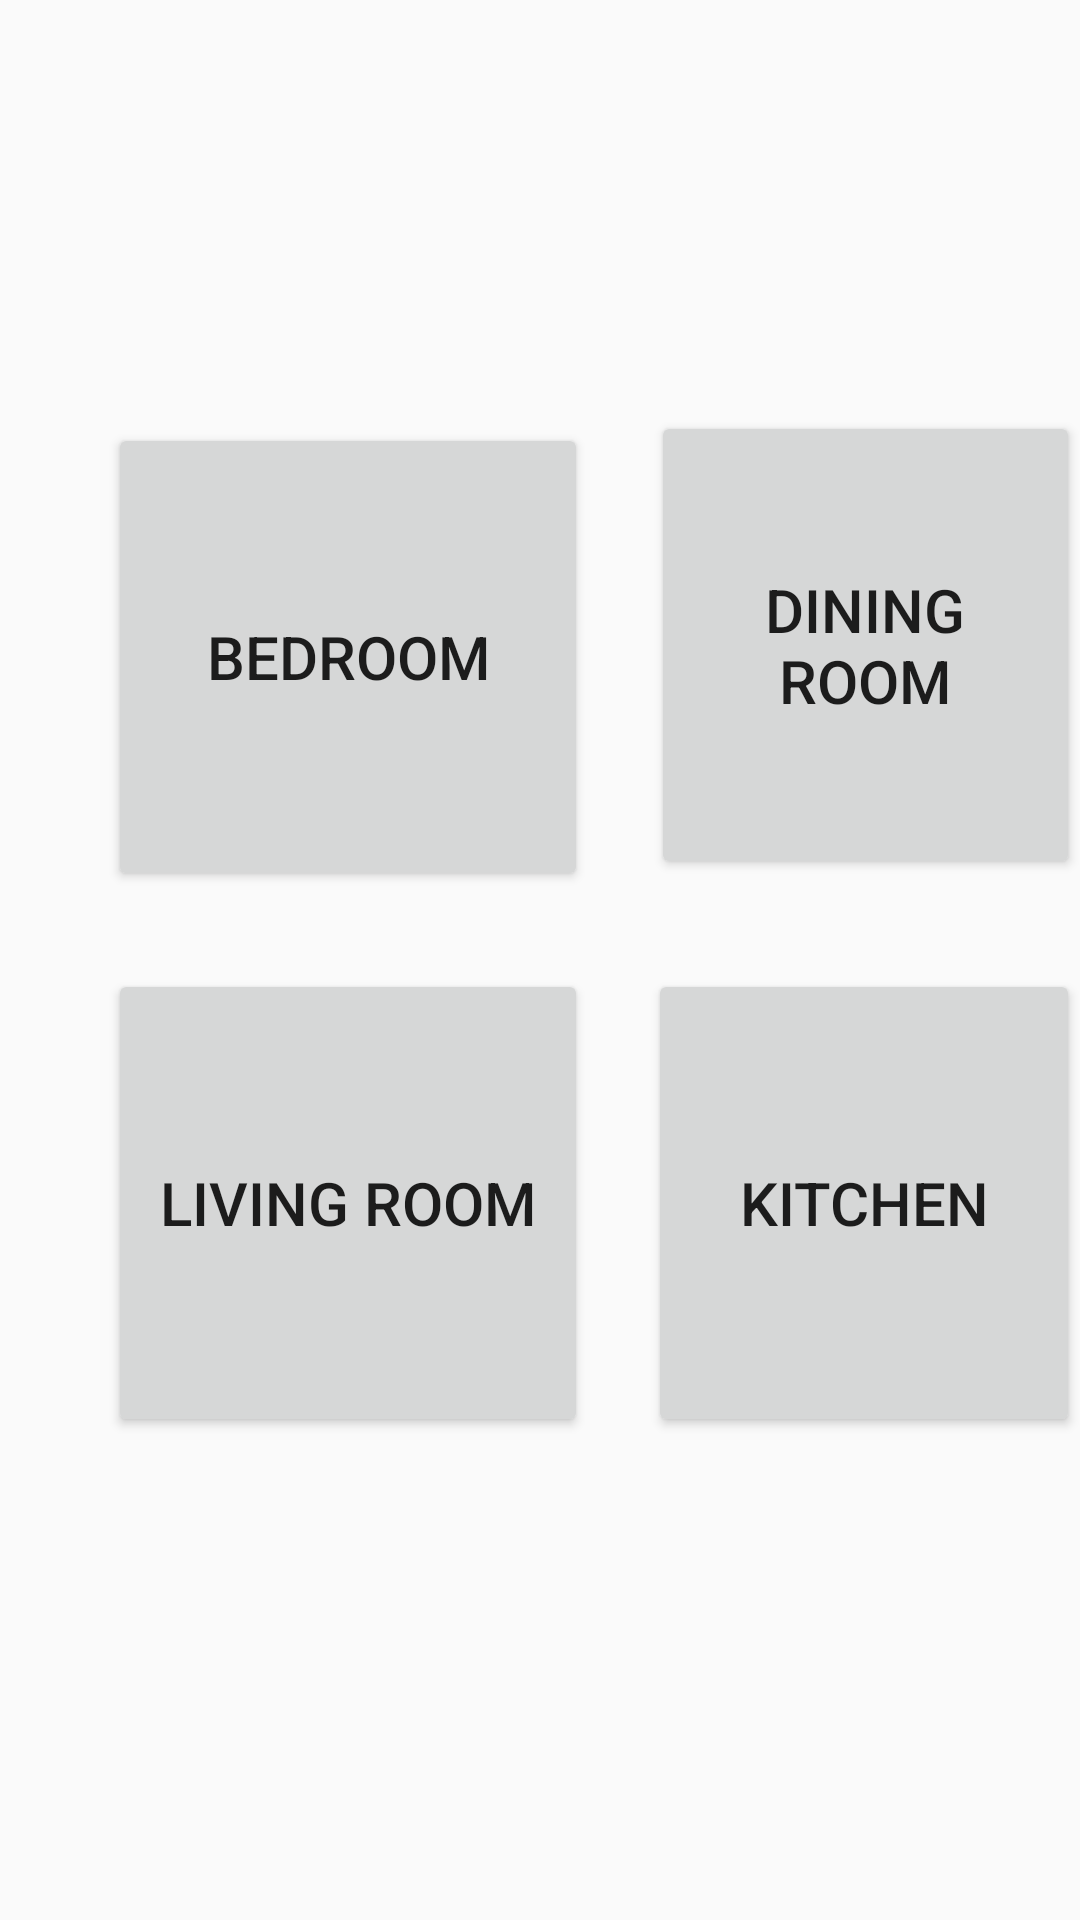

Produce the Android XML layout that renders to this screen, including the resource entries it uses.
<!-- AndroidManifest.xml: application theme AppTheme -->
<!-- res/layout/activity_catagory.xml -->
<?xml version="1.0" encoding="utf-8"?>
<RelativeLayout xmlns:android="http://schemas.android.com/apk/res/android"
    xmlns:app="http://schemas.android.com/apk/res-auto"
    xmlns:tools="http://schemas.android.com/tools"
    android:layout_width="match_parent"
    android:layout_height="match_parent"
    tools:context=".Catagory">

    <Button
        android:id="@+id/but3"
        android:layout_width="160dp"
        android:layout_height="156dp"
        android:text="Kitchen"
        android:textSize="20sp"
        android:layout_alignParentStart="true"
        android:layout_alignParentTop="true"
        android:layout_marginStart="216dp"
        android:layout_marginTop="323dp" />

    <Button
        android:id="@+id/but2"
        android:layout_width="160dp"
        android:layout_height="156dp"
        android:text="Living Room"
        android:onClick="gotoDrawingDecor"
        android:textSize="20sp"
        android:layout_alignParentStart="true"
        android:layout_alignParentTop="true"
        android:layout_marginStart="36dp"
        android:layout_marginTop="323dp" />

    <Button
        android:id="@+id/but1"
        android:layout_width="160dp"
        android:layout_height="156dp"
        android:text="Dining Room"
        android:textSize="20sp"
        android:layout_alignParentStart="true"
        android:layout_alignParentTop="true"
        android:layout_marginStart="217dp"
        android:layout_marginTop="137dp" />

    <Button
        android:id="@+id/but"
        android:layout_width="160dp"
        android:layout_height="156dp"
        android:text="Bedroom"
        android:onClick="bedroomCatagory"
        android:textSize="20sp"
        android:layout_alignParentStart="true"
        android:layout_alignParentTop="true"
        android:layout_marginStart="36dp"
        android:layout_marginTop="141dp" />

</RelativeLayout>
<!-- resources referenced by this layout -->
<resources>
  <style name="AppTheme" parent="Theme.AppCompat.Light.DarkActionBar">
          
          <item name="colorPrimary">@color/colorPrimary</item>
          <item name="colorPrimaryDark">@color/colorPrimaryDark</item>
          <item name="colorAccent">@color/colorAccent</item>
      </style>
  <!-- not gathered from this repository: default colours our renderer supplied (Android Studio template values) -->
  <color name="colorPrimary">#FF6200EE</color>
  <color name="colorPrimaryDark">#FF3700B3</color>
  <color name="colorAccent">#FF03DAC5</color>
</resources>
